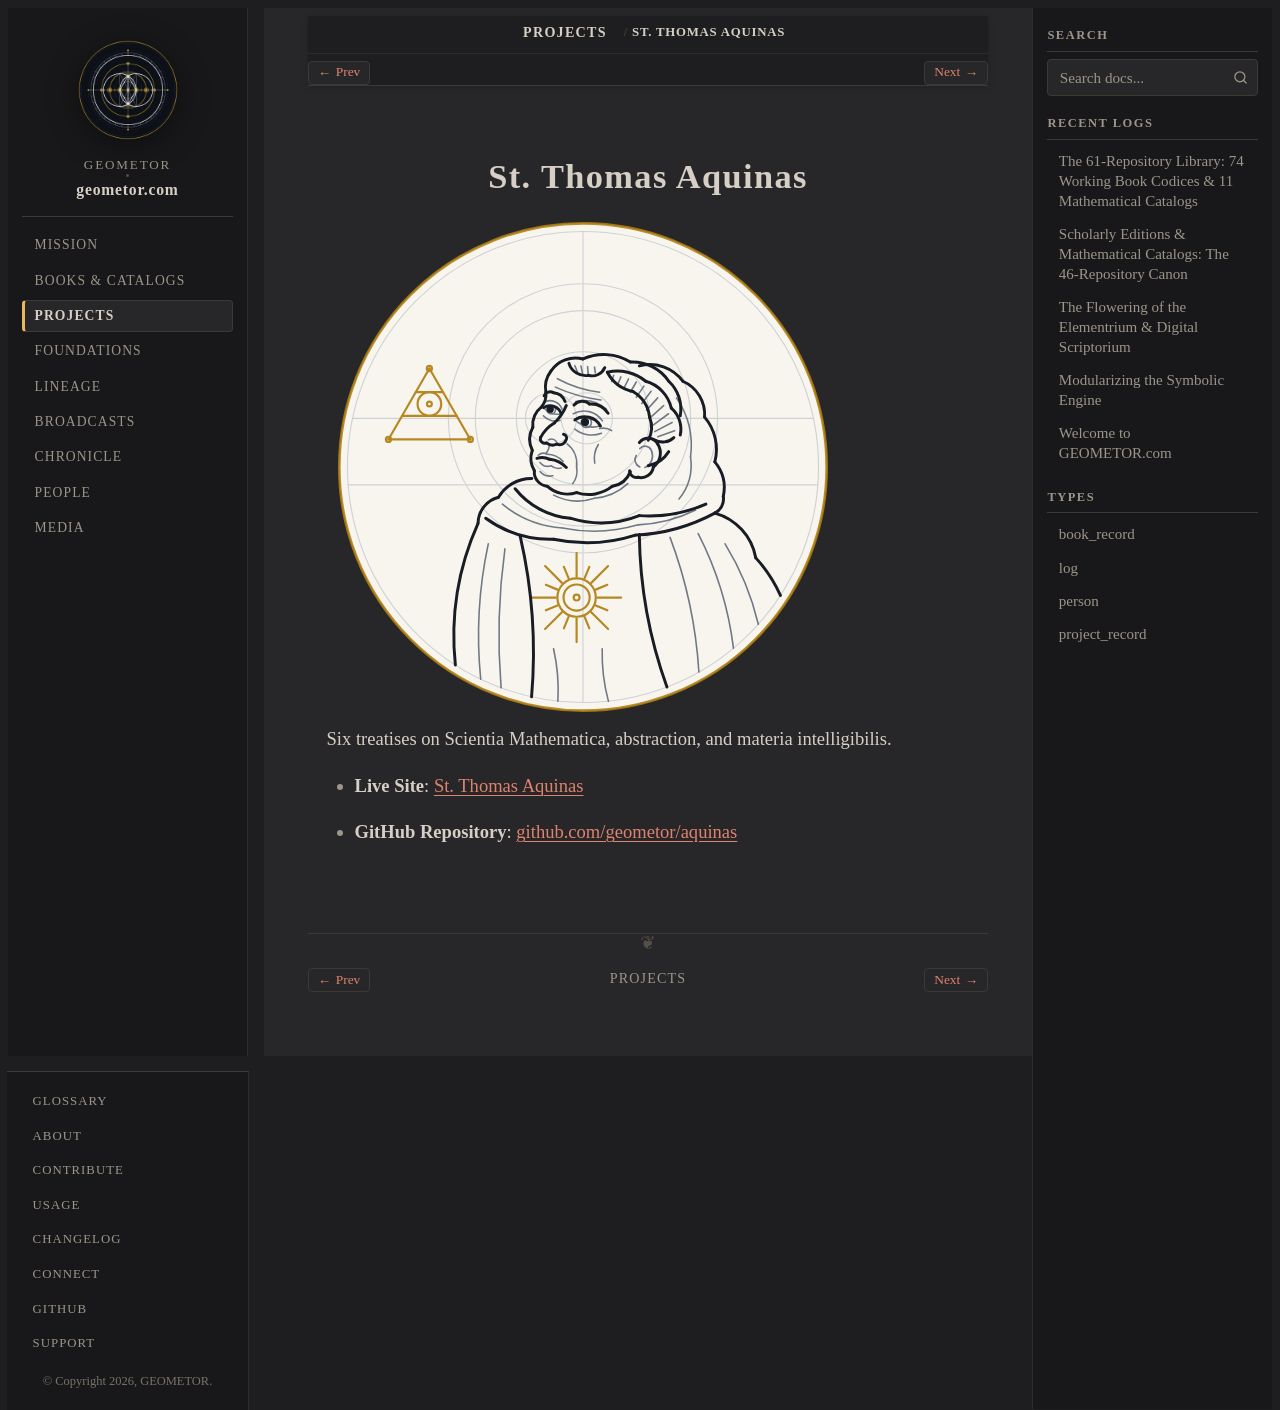

repository: geometor/geometor.com · page: projects/repo_aquinas.html · generator: sphinx

:type: project_record
:era: Digital Scriptorium & Noetics
:native_title: geometor/aquinas
:languages: Latin, English
:site_url: https://geometor.github.io/aquinas/
:github_url: https://github.com/geometor/aquinas
:excerpt: Six treatises on Scientia Mathematica, abstraction, and materia intelligibilis.

St. Thomas Aquinas
==================

.. image:: /_static/medallions/aquinas.svg
   :alt: St. Thomas Aquinas Medallion

Six treatises on Scientia Mathematica, abstraction, and materia intelligibilis.

* **Live Site**: `St. Thomas Aquinas <https://geometor.github.io/aquinas/>`_
* **GitHub Repository**: `github.com/geometor/aquinas <https://github.com/geometor/aquinas>`_
